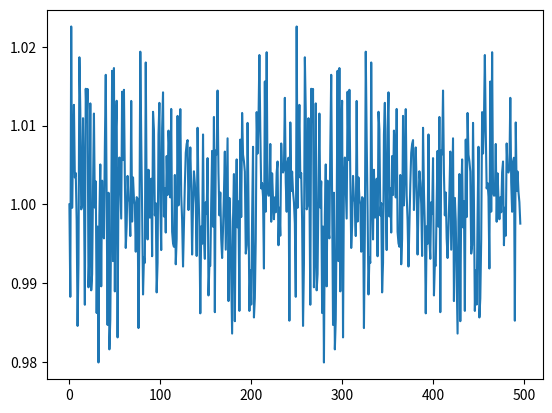
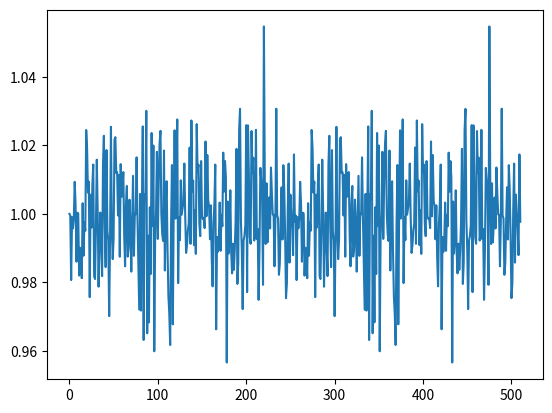
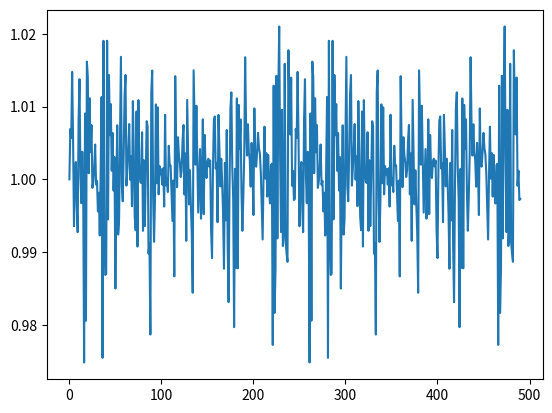
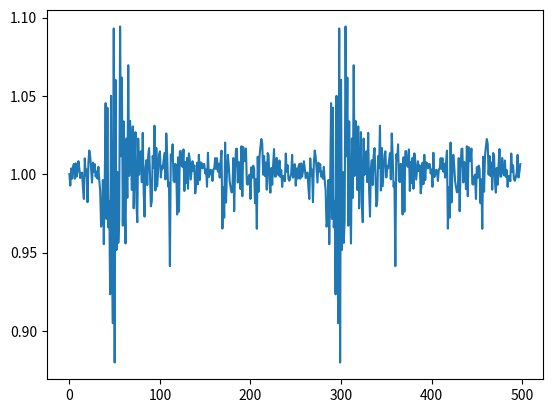
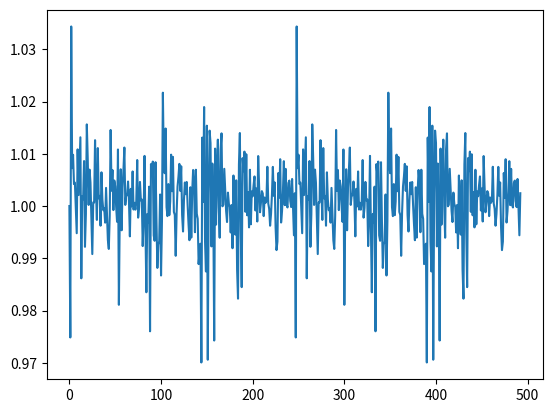

Recreate these plots in Python, in order.
import matplotlib.pyplot as plt
import numpy as np

# 2023 data
annual_rate_2023 = 1252805.0548861362
daily_growth_2023 = [1, 0.9882700686927615, 1.0225855327596574, 0.9995685891839146, 1.007003175320872, 1.0126359132400287, 1.0034162108779612, 1.0039770316379897, 0.9979218297901074, 0.9845754811547714, 0.9924430813087799, 1.018675817355533, 1.0119285595597158, 0.9993730345129573, 0.9998456498142818, 1.0109456155290297, 1.002423537872705, 0.9872629618527673, 1.0146782871847453, 1.010477881662726, 1.0146557666728158, 0.9894767311124189, 0.9938954662050592, 1.012824067992858, 0.9890939395831633, 0.9911517532592095, 1.0021191163897116, 1.0115314848406323, 0.9995915615159111, 1.0029230999850096, 0.9862129982088229, 0.9971888963851652, 0.9799358732368817, 0.9985766353059483, 1.0050753028648156, 0.9896015592676228, 1.0030122757793887, 0.9966703328160547, 0.9956892207844561, 1.0072671880890989, 1.0164492442340978, 1.0005560759327865, 0.98469788512175, 1.0014799912705599, 0.981597581410727, 0.9853889061838149, 0.998539495763502, 1.0169604049750522, 0.9928011138765351, 1.0173096236781474, 0.9889587436247034, 1.0089101757270473, 1.0131561300379324, 0.9831183687333905, 1.0029698920524266, 1.0059500590193167, 1.0018331297921361, 0.9982028989878425, 1.0143019730679748, 1.0056277120756252, 1.0145472049766104, 1.0034234576192005, 0.9944713199723566, 0.9973056337856455, 1.0036160485073715, 1.000745452375094, 1.0003359339816698, 0.9959847469052132, 1.0131327223461517, 0.997819890126321, 1.0034271571996887, 1.0007346352836897, 0.99998074502319, 0.9939971453947227, 1.0009225740056906, 1.0007306050958495, 0.9843058758684711, 0.9962791588688644, 1.0193861225536236, 1.008442257233716, 0.9993453331606739, 0.9885682199393856, 0.9932616289089714, 0.9925878497432752, 1.0180175300374237, 1.0007182969831527, 0.9955531387831552, 1.0043987522303275, 0.9983371480639134, 0.9983513251133614, 1.0032639956544724, 0.993420734596011, 1.0117590668658547, 1.0094965551240276, 0.9986016618070246, 1.000162214901347, 0.9888304532932632, 0.992597363127198, 1.0088429770140919, 1.012891663776159, 1.00010225824249, 0.994205166128875, 1.0096194781277652, 1.0142254081661661, 0.9984654444722134, 1.0020281650603537, 0.9964281295304974, 1.0061408050757117, 1.001189927300332, 1.0093685530144274, 1.0068045080730084, 1.0008880140983683, 1.0121170406889266, 0.9965274718323065, 0.9950689217375532, 0.9946229821943244, 1.0037361554937063, 0.9923980318410865, 0.9956260276650302, 1.011234735288479, 0.9998720897564453, 1.004461440407903, 1.0120967741935483, 1.0012044321304743, 0.9979935317208269, 0.9921131638424433, 0.9971869488935937, 1.0025118374602482, 1.0065325539315497, 1.0076751001908075, 1.0081643602870491, 0.9992859708800298, 1.003603763536304, 1.0072325013708807, 1.0021732687938358, 0.993636712118723, 0.9999316608615142, 1.0042042465756444, 1.002709134657604, 1.0000919580496135, 0.9934540646099147, 1.0097271377004817, 1.0017263354546961, 0.9971829267495593, 0.9861719839019083, 0.9972106831500007, 0.9949989558015223, 1.0088778734188522, 0.9957439839231924, 0.9930874756616908, 1.0002797684859825, 0.9987760755208394, 1.005876211982723, 0.9884454085643843, 0.9923300684300299, 0.9922049377053498, 1.0001601925972712, 1.0067933663429771, 0.9971728108033171, 1.0110992344491065, 0.9863199583445097, 1.0068446191466507, 1.0063486659176286, 1.0144532007704765, 1.0039531316005958, 0.9986092286977243, 1.0015124634081436, 0.9956510378607711, 0.993194525373745, 0.9968740063326004, 1.001350009658971, 1.0067072992913593, 0.9942532193336052, 1.0013066065433422, 1.008391210827773, 0.9877321175692412, 1.0008247209544292, 0.9978646775910149, 0.9904998706164285, 0.9836049187515477, 0.9980530098665976, 1.003852980448149, 0.9851751275939493, 1.0002456904721235, 1.0057126548639443, 0.9970831375577441, 1.0003825875985628, 0.9864862974087272, 1.008228750274804, 0.9983939415254037, 1.0116080549521518, 1.0063166251903577, 1.0054764942132326, 1.004164152497459, 0.9937556834019531, 0.9948430261297407, 1.0103489237396637, 1.0003270963905027, 0.9864768146198578, 0.9916112088528518, 0.9872881554033524, 0.9984207485699133, 1.0073158874515336, 0.9856487040045201, 0.9880718649832567, 0.9955303616321796, 1.0117159708715469, 1.0064585653392726, 1.01052350440089, 1.0189635642816688, 1.0093192155554938, 1.00203065485751, 1.0027089224991699, 1.0009614330605086, 0.9918641871373849, 1.0156023213714769, 0.99908272672504, 1.0193189623708687, 1.001579030475288, 1.0011080197089839, 1.0011489357926768, 1.0076721979750538, 0.9978013908401545, 1.0039441821110409, 1.0006825818714158, 0.9981159553795067, 1.0008965555128275, 0.9990010604127926, 1.0040678815369604, 1.0054478319204867, 0.9948167917660785, 0.9995798567574132, 0.9960266640396678, 1.0077366038067608, 1.0041504907306433, 1.0040507989739424, 1.004523350091289, 1.0135283261442116, 1.0027728140982193, 0.9990676899475788, 1.0053869940149223, 1.0059234757808313, 0.9852386684393964, 1.0104040952289732, 1.0017021169025686, 1.004170250530482, 1.00158326596774, 1.0002780972294825, 0.9975626224176026, 0.9882700686927615, 1.0225855327596574, 0.9995685891839146, 1.007003175320872, 1.0126359132400287, 1.0034162108779612, 1.0039770316379897, 0.9979218297901074, 0.9845754811547714, 0.9924430813087799, 1.018675817355533, 1.0119285595597158, 0.9993730345129573, 0.9998456498142818, 1.0109456155290297, 1.002423537872705, 0.9872629618527673, 1.0146782871847453, 1.010477881662726, 1.0146557666728158, 0.9894767311124189, 0.9938954662050592, 1.012824067992858, 0.9890939395831633, 0.9911517532592095, 1.0021191163897116, 1.0115314848406323, 0.9995915615159111, 1.0029230999850096, 0.9862129982088229, 0.9971888963851652, 0.9799358732368817, 0.9985766353059483, 1.0050753028648156, 0.9896015592676228, 1.0030122757793887, 0.9966703328160547, 0.9956892207844561, 1.0072671880890989, 1.0164492442340978, 1.0005560759327865, 0.98469788512175, 1.0014799912705599, 0.981597581410727, 0.9853889061838149, 0.998539495763502, 1.0169604049750522, 0.9928011138765351, 1.0173096236781474, 0.9889587436247034, 1.0089101757270473, 1.0131561300379324, 0.9831183687333905, 1.0029698920524266, 1.0059500590193167, 1.0018331297921361, 0.9982028989878425, 1.0143019730679748, 1.0056277120756252, 1.0145472049766104, 1.0034234576192005, 0.9944713199723566, 0.9973056337856455, 1.0036160485073715, 1.000745452375094, 1.0003359339816698, 0.9959847469052132, 1.0131327223461517, 0.997819890126321, 1.0034271571996887, 1.0007346352836897, 0.99998074502319, 0.9939971453947227, 1.0009225740056906, 1.0007306050958495, 0.9843058758684711, 0.9962791588688644, 1.0193861225536236, 1.008442257233716, 0.9993453331606739, 0.9885682199393856, 0.9932616289089714, 0.9925878497432752, 1.0180175300374237, 1.0007182969831527, 0.9955531387831552, 1.0043987522303275, 0.9983371480639134, 0.9983513251133614, 1.0032639956544724, 0.993420734596011, 1.0117590668658547, 1.0094965551240276, 0.9986016618070246, 1.000162214901347, 0.9888304532932632, 0.992597363127198, 1.0088429770140919, 1.012891663776159, 1.00010225824249, 0.994205166128875, 1.0096194781277652, 1.0142254081661661, 0.9984654444722134, 1.0020281650603537, 0.9964281295304974, 1.0061408050757117, 1.001189927300332, 1.0093685530144274, 1.0068045080730084, 1.0008880140983683, 1.0121170406889266, 0.9965274718323065, 0.9950689217375532, 0.9946229821943244, 1.0037361554937063, 0.9923980318410865, 0.9956260276650302, 1.011234735288479, 0.9998720897564453, 1.004461440407903, 1.0120967741935483, 1.0012044321304743, 0.9979935317208269, 0.9921131638424433, 0.9971869488935937, 1.0025118374602482, 1.0065325539315497, 1.0076751001908075, 1.0081643602870491, 0.9992859708800298, 1.003603763536304, 1.0072325013708807, 1.0021732687938358, 0.993636712118723, 0.9999316608615142, 1.0042042465756444, 1.002709134657604, 1.0000919580496135, 0.9934540646099147, 1.0097271377004817, 1.0017263354546961, 0.9971829267495593, 0.9861719839019083, 0.9972106831500007, 0.9949989558015223, 1.0088778734188522, 0.9957439839231924, 0.9930874756616908, 1.0002797684859825, 0.9987760755208394, 1.005876211982723, 0.9884454085643843, 0.9923300684300299, 0.9922049377053498, 1.0001601925972712, 1.0067933663429771, 0.9971728108033171, 1.0110992344491065, 0.9863199583445097, 1.0068446191466507, 1.0063486659176286, 1.0144532007704765, 1.0039531316005958, 0.9986092286977243, 1.0015124634081436, 0.9956510378607711, 0.993194525373745, 0.9968740063326004, 1.001350009658971, 1.0067072992913593, 0.9942532193336052, 1.0013066065433422, 1.008391210827773, 0.9877321175692412, 1.0008247209544292, 0.9978646775910149, 0.9904998706164285, 0.9836049187515477, 0.9980530098665976, 1.003852980448149, 0.9851751275939493, 1.0002456904721235, 1.0057126548639443, 0.9970831375577441, 1.0003825875985628, 0.9864862974087272, 1.008228750274804, 0.9983939415254037, 1.0116080549521518, 1.0063166251903577, 1.0054764942132326, 1.004164152497459, 0.9937556834019531, 0.9948430261297407, 1.0103489237396637, 1.0003270963905027, 0.9864768146198578, 0.9916112088528518, 0.9872881554033524, 0.9984207485699133, 1.0073158874515336, 0.9856487040045201, 0.9880718649832567, 0.9955303616321796, 1.0117159708715469, 1.0064585653392726, 1.01052350440089, 1.0189635642816688, 1.0093192155554938, 1.00203065485751, 1.0027089224991699, 1.0009614330605086, 0.9918641871373849, 1.0156023213714769, 0.99908272672504, 1.0193189623708687, 1.001579030475288, 1.0011080197089839, 1.0011489357926768, 1.0076721979750538, 0.9978013908401545, 1.0039441821110409, 1.0006825818714158, 0.9981159553795067, 1.0008965555128275, 0.9990010604127926, 1.0040678815369604, 1.0054478319204867, 0.9948167917660785, 0.9995798567574132, 0.9960266640396678, 1.0077366038067608, 1.0041504907306433, 1.0040507989739424, 1.004523350091289, 1.0135283261442116, 1.0027728140982193, 0.9990676899475788, 1.0053869940149223, 1.0059234757808313, 0.9852386684393964, 1.0104040952289732, 1.0017021169025686, 1.004170250530482, 1.00158326596774, 1.0002780972294825, 0.9975626224176026]

# 2022 data
annual_rate_2022 = 1187350.177405389
daily_growth_2022 = [1, 0.9995037086310907, 0.9806913558611281, 0.9990660846182646, 0.9957753526750066, 0.9985972145299493, 1.0093536194952728, 1.002762260980624, 0.9860553680803124, 1.000336863606715, 1.0001372739537688, 0.9819917003549331, 0.9901045670556992, 0.9886844142695493, 0.9812349546100524, 1.0031172126525638, 0.9877965579221509, 0.9975286998942183, 0.9950842599706482, 1.0244828231878296, 1.0191998736405072, 1.0062122389520223, 1.0094126448035732, 0.97571565894244, 1.00560505057726, 0.9960234682021856, 1.0085245711507278, 1.014401567541627, 0.9817848850518329, 0.9810005995603224, 0.9962333681927865, 1.0158142282611164, 1.000988659494039, 0.9787558769373783, 0.9925023686944212, 1.0003818541087273, 0.9898962259161577, 0.9818487176330393, 1.0143986334783606, 1.022784042540786, 0.9972750117436733, 0.984467426870231, 1.0186182196559717, 0.9949471226417246, 0.9921851008144912, 0.9701711107415416, 0.993178928722781, 1.0254053030393833, 0.9957078234035837, 0.9868096985577072, 0.9926861939419607, 1.0216668624034397, 1.0223944147682087, 1.0118973045778807, 1.0121497149646939, 0.9995384849761176, 1.0113638910680265, 0.9875094189087363, 1.014522514273403, 1.0049772704648772, 1.0071317727077622, 1.012195521751959, 0.9938267206477732, 0.9847131875915233, 1.0029808265119255, 1.0081459629856944, 0.9875273847657785, 0.9900390659525199, 1.004142302370218, 0.9977484686030281, 0.9831500346400003, 0.9965174163171621, 1.011100449747841, 0.9877665938059385, 1.000034149584286, 0.999874789133518, 1.016498028251109, 0.9988912532198455, 0.9855882319965018, 0.9720541125935094, 1.0058210160446581, 0.9717847402567181, 1.0017097414554834, 1.0255258521565973, 0.9632120354592901, 1.0056701442583438, 1.0045336413514292, 1.030068703826142, 0.9651717690397119, 0.9936436798226591, 0.9683400342400978, 1.0019357617585631, 0.9824518431688158, 1.0236034578378845, 0.9964434480907455, 1.0199463740101016, 0.9599165611045628, 0.9935877675903304, 1.0005230581466307, 1.0181027015668165, 0.9926953650052104, 1.0087707287387797, 1.0204982417510602, 1.024236811381449, 0.9999759519423616, 0.9941032744622726, 0.9920846114395749, 1.018488173616191, 0.9834850436456444, 1.003184155176443, 1.0095197188977219, 0.9893825943776066, 0.976015432533686, 0.9708507788890934, 0.9617425951755826, 0.9962729441874725, 1.0142602161644327, 0.9677752977368307, 1.001832001134096, 1.0243874563246291, 0.9986319418987052, 1.0097491294945082, 1.027552977375947, 0.9798105395392958, 0.9991077502747395, 0.9923292277635338, 1.0097886041540207, 0.9997752333261024, 1.0016652158114463, 1.0034423362998146, 1.014689627011436, 0.9994386587275752, 0.9886155550654241, 0.9908140261856029, 0.9951955552995513, 0.9971586648882013, 1.0193629410352405, 0.9912698453781686, 1.0272540464608644, 1.006590803376484, 1.009719206100702, 0.9908870154975754, 1.0010928134267145, 0.9883299971259877, 1.0261944907136973, 1.012184997191137, 1.0143614931237719, 0.9971068737773818, 0.9935073922006153, 1.015416235926086, 0.9992948034475205, 0.9985115391840924, 0.9986106286905175, 0.9958550724637681, 1.021123788456501, 0.9993159031147786, 1.0171759308779311, 1.003921192902594, 1.002155448326269, 0.992604550152717, 1.002506136641777, 0.9870174734257344, 0.9788606158066498, 0.9972361875816884, 1.0030040433454384, 1.0143858827052994, 0.9663216444866695, 0.9932631724199108, 0.9889232066882497, 0.9921430900835361, 1.0033046943347375, 0.989223926109802, 0.9997375990054239, 0.9964069658993032, 1.0178662765718027, 1.006492429686283, 1.0154174134892382, 1.0106450455057256, 0.9566447413231102, 1.0036056744874373, 0.9884465411832668, 0.9928254132628606, 1.0068933823529411, 0.9889178918866252, 0.9826460552380754, 0.9913004013372632, 0.9836645496505059, 0.9893491796757671, 0.9979103587673304, 1.0189667506283422, 0.9795625778373129, 0.985718247746251, 1.0245480123687216, 1.0306377147331842, 0.9981242580134546, 0.9896970706165634, 0.9722172518500912, 0.992217845389767, 0.9935466009606732, 0.9967007919213987, 1.0258827476306298, 0.9771766026793988, 1.0258441098465305, 1.0117986080904742, 0.9932666989091299, 0.9912760973181777, 1.0241725315118886, 1.0119448877851998, 1.016403802101161, 0.9922335630278224, 0.9942039882826574, 1.0245166779586241, 0.9926359390779673, 0.9956076588382632, 0.9749302320756088, 0.9897631804372463, 1.013417551404381, 1.0097999692341966, 1.0055077389379021, 0.9792991218125872, 1.0546826029783227, 1.009638097164968, 0.9912128870976227, 1.008918079517226, 0.9916742226519253, 0.9972191211311434, 1.0047996920092093, 0.9957551069793705, 1.013530686432354, 1.0060418659599923, 0.9998361437168564, 0.9997169291279926, 0.9847098447140175, 0.998181387089614, 1.0306922561815357, 0.9995464363380496, 0.9986730308857581, 0.9822180741977871, 0.9855844366927972, 0.9979576303437777, 1.0077514649989197, 0.9925377276144443, 1.0142157809656462, 1.0073227760388344, 0.993934584066217, 0.9754175708925616, 0.9797429765045215, 1.0010476744246959, 1.0146730228834269, 0.9857918650046673, 1.0056212986795572, 1.0000962426354876, 0.9959191847732793, 0.9879659348207034, 1.0173431490464042, 0.9977004983552717, 0.9995037086310907, 0.9806913558611281, 0.9990660846182646, 0.9957753526750066, 0.9985972145299493, 1.0093536194952728, 1.002762260980624, 0.9860553680803124, 1.000336863606715, 1.0001372739537688, 0.9819917003549331, 0.9901045670556992, 0.9886844142695493, 0.9812349546100524, 1.0031172126525638, 0.9877965579221509, 0.9975286998942183, 0.9950842599706482, 1.0244828231878296, 1.0191998736405072, 1.0062122389520223, 1.0094126448035732, 0.97571565894244, 1.00560505057726, 0.9960234682021856, 1.0085245711507278, 1.014401567541627, 0.9817848850518329, 0.9810005995603224, 0.9962333681927865, 1.0158142282611164, 1.000988659494039, 0.9787558769373783, 0.9925023686944212, 1.0003818541087273, 0.9898962259161577, 0.9818487176330393, 1.0143986334783606, 1.022784042540786, 0.9972750117436733, 0.984467426870231, 1.0186182196559717, 0.9949471226417246, 0.9921851008144912, 0.9701711107415416, 0.993178928722781, 1.0254053030393833, 0.9957078234035837, 0.9868096985577072, 0.9926861939419607, 1.0216668624034397, 1.0223944147682087, 1.0118973045778807, 1.0121497149646939, 0.9995384849761176, 1.0113638910680265, 0.9875094189087363, 1.014522514273403, 1.0049772704648772, 1.0071317727077622, 1.012195521751959, 0.9938267206477732, 0.9847131875915233, 1.0029808265119255, 1.0081459629856944, 0.9875273847657785, 0.9900390659525199, 1.004142302370218, 0.9977484686030281, 0.9831500346400003, 0.9965174163171621, 1.011100449747841, 0.9877665938059385, 1.000034149584286, 0.999874789133518, 1.016498028251109, 0.9988912532198455, 0.9855882319965018, 0.9720541125935094, 1.0058210160446581, 0.9717847402567181, 1.0017097414554834, 1.0255258521565973, 0.9632120354592901, 1.0056701442583438, 1.0045336413514292, 1.030068703826142, 0.9651717690397119, 0.9936436798226591, 0.9683400342400978, 1.0019357617585631, 0.9824518431688158, 1.0236034578378845, 0.9964434480907455, 1.0199463740101016, 0.9599165611045628, 0.9935877675903304, 1.0005230581466307, 1.0181027015668165, 0.9926953650052104, 1.0087707287387797, 1.0204982417510602, 1.024236811381449, 0.9999759519423616, 0.9941032744622726, 0.9920846114395749, 1.018488173616191, 0.9834850436456444, 1.003184155176443, 1.0095197188977219, 0.9893825943776066, 0.976015432533686, 0.9708507788890934, 0.9617425951755826, 0.9962729441874725, 1.0142602161644327, 0.9677752977368307, 1.001832001134096, 1.0243874563246291, 0.9986319418987052, 1.0097491294945082, 1.027552977375947, 0.9798105395392958, 0.9991077502747395, 0.9923292277635338, 1.0097886041540207, 0.9997752333261024, 1.0016652158114463, 1.0034423362998146, 1.014689627011436, 0.9994386587275752, 0.9886155550654241, 0.9908140261856029, 0.9951955552995513, 0.9971586648882013, 1.0193629410352405, 0.9912698453781686, 1.0272540464608644, 1.006590803376484, 1.009719206100702, 0.9908870154975754, 1.0010928134267145, 0.9883299971259877, 1.0261944907136973, 1.012184997191137, 1.0143614931237719, 0.9971068737773818, 0.9935073922006153, 1.015416235926086, 0.9992948034475205, 0.9985115391840924, 0.9986106286905175, 0.9958550724637681, 1.021123788456501, 0.9993159031147786, 1.0171759308779311, 1.003921192902594, 1.002155448326269, 0.992604550152717, 1.002506136641777, 0.9870174734257344, 0.9788606158066498, 0.9972361875816884, 1.0030040433454384, 1.0143858827052994, 0.9663216444866695, 0.9932631724199108, 0.9889232066882497, 0.9921430900835361, 1.0033046943347375, 0.989223926109802, 0.9997375990054239, 0.9964069658993032, 1.0178662765718027, 1.006492429686283, 1.0154174134892382, 1.0106450455057256, 0.9566447413231102, 1.0036056744874373, 0.9884465411832668, 0.9928254132628606, 1.0068933823529411, 0.9889178918866252, 0.9826460552380754, 0.9913004013372632, 0.9836645496505059, 0.9893491796757671, 0.9979103587673304, 1.0189667506283422, 0.9795625778373129, 0.985718247746251, 1.0245480123687216, 1.0306377147331842, 0.9981242580134546, 0.9896970706165634, 0.9722172518500912, 0.992217845389767, 0.9935466009606732, 0.9967007919213987, 1.0258827476306298, 0.9771766026793988, 1.0258441098465305, 1.0117986080904742, 0.9932666989091299, 0.9912760973181777, 1.0241725315118886, 1.0119448877851998, 1.016403802101161, 0.9922335630278224, 0.9942039882826574, 1.0245166779586241, 0.9926359390779673, 0.9956076588382632, 0.9749302320756088, 0.9897631804372463, 1.013417551404381, 1.0097999692341966, 1.0055077389379021, 0.9792991218125872, 1.0546826029783227, 1.009638097164968, 0.9912128870976227, 1.008918079517226, 0.9916742226519253, 0.9972191211311434, 1.0047996920092093, 0.9957551069793705, 1.013530686432354, 1.0060418659599923, 0.9998361437168564, 0.9997169291279926, 0.9847098447140175, 0.998181387089614, 1.0306922561815357, 0.9995464363380496, 0.9986730308857581, 0.9822180741977871, 0.9855844366927972, 0.9979576303437777, 1.0077514649989197, 0.9925377276144443, 1.0142157809656462, 1.0073227760388344, 0.993934584066217, 0.9754175708925616, 0.9797429765045215, 1.0010476744246959, 1.0146730228834269, 0.9857918650046673, 1.0056212986795572, 1.0000962426354876, 0.9959191847732793, 0.9879659348207034, 1.0173431490464042, 0.9977004983552717]

# 2021 data
annual_rate_2021 = 1295231.4507809218
daily_growth_2021 = [1, 1.006935251176588, 1.0056774124307428, 1.0147697167447929, 1.0054895795266026, 0.9935598582802757, 1.0003000142111995, 1.0023757156086883, 0.9962677067393878, 0.9927419206116281, 1.0081258525245342, 1.0137647281801814, 1.0005972273073098, 0.9967198054720081, 1.0037882831396667, 0.9985552506393729, 0.974827067591051, 1.0090544278230469, 0.9805616292211976, 1.016185369610824, 1.014083051310116, 1.0008362799133406, 1.0111419521786473, 1.0037212641451938, 1.0074663922300122, 0.9988303705273803, 0.9996880744734977, 1.001634283639005, 1.0047901622935582, 0.9992706702718087, 0.9997863818424566, 0.9955969995497799, 0.9981579418001584, 0.9922854239561391, 1.0011736635068034, 1.0113209491665163, 0.9754639206774618, 1.0190418733170887, 0.991875627908884, 0.9868557726593871, 0.9870106067389841, 1.0190468105876922, 0.9944942808203131, 1.0143470032536626, 1.0060746505914655, 1.010342014948726, 1.0011830473879024, 1.006374821231147, 0.9984554447462444, 1.0030661299887702, 0.9849904397705544, 0.9991136970836293, 1.007429052041711, 0.9924100357040447, 0.9944436205194819, 1.0052300152477829, 1.0168387718925778, 0.9990969144156608, 0.9969861544388128, 1.0035128923908379, 1.0116619396468198, 1.0143484371696165, 0.9991416582671797, 1.0014064352389345, 1.0043065203217758, 1.0076072074446665, 0.9999612459429345, 1.0031464669463528, 0.996312867777555, 1.0107557632277953, 1.0036278275714896, 0.994846703156245, 0.9930068922456231, 1.009334990737561, 0.9907609294658304, 1.0108899110524254, 1.0019018911257043, 0.9996704871060171, 0.9994960134905964, 1.0064738762722518, 0.9929266786969323, 1.0026280486200951, 0.9935794695668765, 1.0005425024244579, 1.0079939733310301, 1.0072808023877415, 0.9897874552521827, 0.9911741464800433, 0.9786673924457955, 1.0119804394960734, 1.0149587667225197, 0.9976326710562889, 0.991404073398021, 0.9971704123978574, 1.0103033674835342, 0.9994613494159008, 1.0098958208021558, 0.9979439800068136, 1.0018239113827347, 1.0006910619477463, 1.0013835507484508, 0.9992675647717679, 1.001534957770813, 0.9962623440069192, 1.0088819139522847, 0.9991702186509317, 1.0001561568382498, 0.9982588865390164, 1.004613940878995, 1.0019201328524352, 1.0019211617378037, 0.9979603298250066, 0.9942734835445065, 0.999831856751425, 0.9866599713871546, 1.0141877682712528, 1.0051412421354617, 0.9989284990980553, 1.005789953864252, 1.0033494359399868, 1.0022987002065094, 1.0003239700549116, 1.0012605110545187, 1.005324248601454, 1.007471876302023, 0.997923023195971, 1.0035593907133515, 0.9915437380990617, 1.010925396340617, 1.003581842234154, 0.9965563717385306, 1.001242616955886, 0.9964550516085974, 0.9924857732015516, 0.9844094135156934, 1.014987639423314, 1.0081927209224328, 1.0020189181810464, 1.010115464663417, 1.0024321414404713, 0.9954324270545034, 0.9996229226673451, 1.0041653221591502, 0.9945982642935539, 0.9982298388197712, 1.008244250450163, 0.9952186857828808, 1.0061081429791565, 1.0015781595363507, 1.0001825887020424, 1.0024453404432263, 1.0028283264311377, 1.0017756095811177, 1.0025803650556357, 0.9929975959231142, 0.9891761754471149, 1.001249894895202, 1.0080438142750467, 1.00864159448451, 1.001491174612529, 1.002199996879437, 0.9941106346636301, 1.0088595360824741, 1.0042999450032821, 0.9990328457079768, 1.0028357539281711, 0.9996716036321961, 0.9953127514766155, 0.9877105738240539, 1.0022650970964144, 0.9943701933511895, 1.0067823155734479, 0.9908852158558801, 0.9831230671716361, 0.9988436256008444, 1.0097027387725943, 1.0119595509196593, 1.0016545944220383, 0.9973089923197429, 0.9796830940748359, 1.001442580473249, 0.9878291307210081, 1.011124966039944, 0.9877711025987268, 1.0102320520600114, 1.0042345576728344, 1.0082340269502243, 0.9982429941380103, 0.9929300059201238, 0.997626555065069, 1.0033215336520782, 1.016786372956688, 1.0075459879408397, 1.0032762248943894, 1.0075697797274343, 1.003760878895275, 1.002708707093771, 0.9989976942571837, 1.0050121563493548, 1.001401133604657, 0.9950919628432073, 1.0097502460629921, 1.0020430542682208, 1.0017349010411578, 1.0038171082749534, 1.0063894797076258, 1.004306275532974, 1.0035144240937806, 1.0009558967546346, 0.996520370508226, 0.9917337027163741, 1.0005681622533658, 1.0072421061688033, 1.000098230358733, 1.0036128139592981, 0.997632040848891, 1.0033567065888696, 0.9985653133143175, 0.9966859013518202, 1.0019369829195266, 1.0021399903231514, 0.9772356513139004, 1.012873752345134, 0.9816342449240077, 0.9875883807981087, 1.0142255519106302, 0.9918789801957262, 1.011404347577017, 1.0210135108640244, 1.0030404280922753, 0.9927548717425106, 1.0095606842038727, 0.9908333598633176, 0.9927813454543897, 1.015882160025546, 0.9913367046345126, 0.9898619841545299, 0.9886629756766935, 1.0177544068583237, 1.0102000869007826, 1.0061706839281153, 1.013990409236929, 0.9991171848422934, 1.0011864824555172, 0.9971499747545348, 0.9973029410287744, 1.006935251176588, 1.0056774124307428, 1.0147697167447929, 1.0054895795266026, 0.9935598582802757, 1.0003000142111995, 1.0023757156086883, 0.9962677067393878, 0.9927419206116281, 1.0081258525245342, 1.0137647281801814, 1.0005972273073098, 0.9967198054720081, 1.0037882831396667, 0.9985552506393729, 0.974827067591051, 1.0090544278230469, 0.9805616292211976, 1.016185369610824, 1.014083051310116, 1.0008362799133406, 1.0111419521786473, 1.0037212641451938, 1.0074663922300122, 0.9988303705273803, 0.9996880744734977, 1.001634283639005, 1.0047901622935582, 0.9992706702718087, 0.9997863818424566, 0.9955969995497799, 0.9981579418001584, 0.9922854239561391, 1.0011736635068034, 1.0113209491665163, 0.9754639206774618, 1.0190418733170887, 0.991875627908884, 0.9868557726593871, 0.9870106067389841, 1.0190468105876922, 0.9944942808203131, 1.0143470032536626, 1.0060746505914655, 1.010342014948726, 1.0011830473879024, 1.006374821231147, 0.9984554447462444, 1.0030661299887702, 0.9849904397705544, 0.9991136970836293, 1.007429052041711, 0.9924100357040447, 0.9944436205194819, 1.0052300152477829, 1.0168387718925778, 0.9990969144156608, 0.9969861544388128, 1.0035128923908379, 1.0116619396468198, 1.0143484371696165, 0.9991416582671797, 1.0014064352389345, 1.0043065203217758, 1.0076072074446665, 0.9999612459429345, 1.0031464669463528, 0.996312867777555, 1.0107557632277953, 1.0036278275714896, 0.994846703156245, 0.9930068922456231, 1.009334990737561, 0.9907609294658304, 1.0108899110524254, 1.0019018911257043, 0.9996704871060171, 0.9994960134905964, 1.0064738762722518, 0.9929266786969323, 1.0026280486200951, 0.9935794695668765, 1.0005425024244579, 1.0079939733310301, 1.0072808023877415, 0.9897874552521827, 0.9911741464800433, 0.9786673924457955, 1.0119804394960734, 1.0149587667225197, 0.9976326710562889, 0.991404073398021, 0.9971704123978574, 1.0103033674835342, 0.9994613494159008, 1.0098958208021558, 0.9979439800068136, 1.0018239113827347, 1.0006910619477463, 1.0013835507484508, 0.9992675647717679, 1.001534957770813, 0.9962623440069192, 1.0088819139522847, 0.9991702186509317, 1.0001561568382498, 0.9982588865390164, 1.004613940878995, 1.0019201328524352, 1.0019211617378037, 0.9979603298250066, 0.9942734835445065, 0.999831856751425, 0.9866599713871546, 1.0141877682712528, 1.0051412421354617, 0.9989284990980553, 1.005789953864252, 1.0033494359399868, 1.0022987002065094, 1.0003239700549116, 1.0012605110545187, 1.005324248601454, 1.007471876302023, 0.997923023195971, 1.0035593907133515, 0.9915437380990617, 1.010925396340617, 1.003581842234154, 0.9965563717385306, 1.001242616955886, 0.9964550516085974, 0.9924857732015516, 0.9844094135156934, 1.014987639423314, 1.0081927209224328, 1.0020189181810464, 1.010115464663417, 1.0024321414404713, 0.9954324270545034, 0.9996229226673451, 1.0041653221591502, 0.9945982642935539, 0.9982298388197712, 1.008244250450163, 0.9952186857828808, 1.0061081429791565, 1.0015781595363507, 1.0001825887020424, 1.0024453404432263, 1.0028283264311377, 1.0017756095811177, 1.0025803650556357, 0.9929975959231142, 0.9891761754471149, 1.001249894895202, 1.0080438142750467, 1.00864159448451, 1.001491174612529, 1.002199996879437, 0.9941106346636301, 1.0088595360824741, 1.0042999450032821, 0.9990328457079768, 1.0028357539281711, 0.9996716036321961, 0.9953127514766155, 0.9877105738240539, 1.0022650970964144, 0.9943701933511895, 1.0067823155734479, 0.9908852158558801, 0.9831230671716361, 0.9988436256008444, 1.0097027387725943, 1.0119595509196593, 1.0016545944220383, 0.9973089923197429, 0.9796830940748359, 1.001442580473249, 0.9878291307210081, 1.011124966039944, 0.9877711025987268, 1.0102320520600114, 1.0042345576728344, 1.0082340269502243, 0.9982429941380103, 0.9929300059201238, 0.997626555065069, 1.0033215336520782, 1.016786372956688, 1.0075459879408397, 1.0032762248943894, 1.0075697797274343, 1.003760878895275, 1.002708707093771, 0.9989976942571837, 1.0050121563493548, 1.001401133604657, 0.9950919628432073, 1.0097502460629921, 1.0020430542682208, 1.0017349010411578, 1.0038171082749534, 1.0063894797076258, 1.004306275532974, 1.0035144240937806, 1.0009558967546346, 0.996520370508226, 0.9917337027163741, 1.0005681622533658, 1.0072421061688033, 1.000098230358733, 1.0036128139592981, 0.997632040848891, 1.0033567065888696, 0.9985653133143175, 0.9966859013518202, 1.0019369829195266, 1.0021399903231514, 0.9772356513139004, 1.012873752345134, 0.9816342449240077, 0.9875883807981087, 1.0142255519106302, 0.9918789801957262, 1.011404347577017, 1.0210135108640244, 1.0030404280922753, 0.9927548717425106, 1.0095606842038727, 0.9908333598633176, 0.9927813454543897, 1.015882160025546, 0.9913367046345126, 0.9898619841545299, 0.9886629756766935, 1.0177544068583237, 1.0102000869007826, 1.0061706839281153, 1.013990409236929, 0.9991171848422934, 1.0011864824555172, 0.9971499747545348, 0.9973029410287744]
    
# 2020 data
annual_rate_2020 = 1212404.1749513783
daily_growth_2020 = [1, 0.9926982879802587, 1.0036730718691547, 0.9971967482279445, 1.0049673630654314, 1.0066180787591332, 0.9971448114964853, 1.0069180097936234, 0.9984641025796993, 1.0020804586147132, 1.0083136763776082, 1.0036206215651575, 0.9975789397798818, 1.000216798251161, 1.0010867667334982, 0.9909935376001011, 0.984153861092904, 1.0101380726561875, 0.9992491071701108, 1.0030394301144905, 0.982135406673793, 1.0073551984074074, 1.0151293614270542, 1.0112863120868456, 1.0032203704925309, 0.9946230452871694, 1.007359282642731, 1.0016884131899078, 1.0064414875875543, 0.9984790874524714, 1.0016654763351225, 0.9971331615399863, 1.0046938884504233, 0.9960633874359156, 0.9895784845367244, 0.9665156635746986, 0.9697388651919453, 0.9962983089857109, 0.9552959521548294, 0.9930476020944519, 1.0454122684488398, 0.9714587053860289, 1.0424478975868707, 0.9660500926458373, 0.9829857172619737, 0.9232963720529659, 1.0500349793039119, 0.9510618363522798, 0.9048187188271909, 1.0930602040404853, 0.8797718653621971, 1.060252937377871, 0.9516268731683587, 1.0014296638627522, 0.9561379482071712, 0.9704198514698926, 1.0943437578273159, 1.01148490409492, 1.0617062457824704, 0.9671246431969552, 1.033725286487848, 0.9839425617286299, 0.9557539928191161, 1.0228192755477112, 0.9849326182890388, 1.0696180150929446, 0.9988804694514676, 1.0340560768753408, 1.0146541063504764, 0.9899164423287174, 1.030547951158041, 0.9781933434530837, 1.0054815974941267, 1.0268870216353712, 0.9820552606127234, 0.9693602097208445, 1.022742306244541, 0.999667683863729, 1.013972640932796, 1.0145873726513202, 0.9949549699799867, 1.0264076883320064, 0.9901094863193136, 0.9729357309517509, 1.0039945608985112, 1.0089810248147861, 0.9930932051223943, 1.0115434036188993, 1.0166663195962877, 1.000143379943194, 0.9794825408744924, 0.982683937426601, 1.0116422568176175, 1.0040908182688162, 1.0309872922776149, 0.9896009698086118, 1.0168009717873703, 0.9922801231680436, 1.0023333028104766, 1.0124378698625272, 1.014591026819283, 0.9979380152903085, 1.0050104797583879, 1.0035732701004654, 1.008299216875947, 1.013479083565125, 0.996701466726446, 1.0260225556662275, 1.0122851353932778, 0.9921361662108819, 0.9946088366436968, 0.9412817691335849, 1.012649416654732, 1.0089426375353974, 1.0190828248057164, 0.9957904434108924, 0.9949310324889338, 1.0066316251678893, 1.004265801104618, 0.9742552185799331, 1.0107785255580213, 0.9760555751948343, 1.014606786374088, 1.0147829390342948, 1.0055249688575063, 1.0045927504509304, 1.0158398001335425, 0.9892724716715885, 1.0078491588143288, 0.9943411402886208, 1.0104241016905064, 0.9907069324400268, 1.0133161362289538, 1.0091068586028853, 0.9965878557416067, 1.0027956587990174, 1.0082736635149425, 1.0019684010124963, 1.0056204090528182, 0.9877536568093576, 0.9937576484258149, 1.007363733611961, 0.993625441434322, 1.012430136790533, 0.9962931140297041, 1.007579957618766, 1.007104144186004, 1.0037243100010016, 1.0063625697040075, 1.0064785989879443, 1.0005045619566255, 1.002948259243897, 0.9919875275586801, 1.0137159276322103, 0.9981478248777299, 0.9997658253175439, 1.0028285439817834, 1.0022115128758537, 0.9957017859566107, 1.0030398108562133, 1.0034766221529063, 1.0102583273480827, 1.0033565553350874, 1.010256678311423, 1.0016183136769063, 1.0066981197052138, 0.9978391630320135, 1.0076535859578553, 1.0150463127036013, 0.9652643163192913, 0.9915823162085988, 0.9722592675816303, 1.0202180888263244, 0.9818977767186521, 1.0011625468164795, 1.012366148118442, 1.0053950985898839, 0.9955071377115219, 0.9916589626277812, 0.9884226923569517, 0.9888445590858685, 1.010306136752866, 0.9763585251677043, 1.0029441022187349, 1.0161619708548564, 1.016320195939351, 0.9947238444056048, 1.0078677592777492, 1.0057982310783997, 0.9904846695811125, 1.0178726606523745, 0.9859441285711772, 1.0172675956591473, 1.0082751721434715, 1.0087816765546354, 1.016389529566723, 0.9937581524583995, 0.9933544979570917, 0.9984636595286072, 0.9997617304683576, 0.9842101636124527, 1.0044433033903892, 0.9977373462760611, 1.0054816932406034, 1.0034193230840498, 0.9814670009896962, 0.996754353987088, 0.9651490661978976, 1.0111695820651043, 0.9888298885104402, 1.0116447169355751, 1.0175620927077889, 1.0224696416377186, 1.019406001544814, 0.9996838156331805, 1.011636985325545, 0.9988423643932693, 1.0074388858026693, 0.9901248666940975, 1.0135667297085655, 1.011982194057992, 0.994928726559141, 0.9882129045840858, 1.0039721584490362, 0.9932681837219042, 1.0057542186827984, 1.0160459045351131, 0.9984457825691077, 0.9985149960601937, 1.0103884135388759, 1.001955279801632, 0.9993104463292851, 1.0087658290854244, 0.9982507130980222, 1.0026407163247728, 0.9919231319879092, 0.9989324705952838, 0.998688697994335, 0.99552316217618, 1.0132221887082178, 1.001634588321895, 1.0057360395119368, 0.996821934294902, 0.9958065628907766, 0.9979242219215155, 1.0007186772000336, 1.0123523704735526, 0.9978477122573323, 1.0013118641885221, 1.0064033694047545, 0.9926982879802587, 1.0036730718691547, 0.9971967482279445, 1.0049673630654314, 1.0066180787591332, 0.9971448114964853, 1.0069180097936234, 0.9984641025796993, 1.0020804586147132, 1.0083136763776082, 1.0036206215651575, 0.9975789397798818, 1.000216798251161, 1.0010867667334982, 0.9909935376001011, 0.984153861092904, 1.0101380726561875, 0.9992491071701108, 1.0030394301144905, 0.982135406673793, 1.0073551984074074, 1.0151293614270542, 1.0112863120868456, 1.0032203704925309, 0.9946230452871694, 1.007359282642731, 1.0016884131899078, 1.0064414875875543, 0.9984790874524714, 1.0016654763351225, 0.9971331615399863, 1.0046938884504233, 0.9960633874359156, 0.9895784845367244, 0.9665156635746986, 0.9697388651919453, 0.9962983089857109, 0.9552959521548294, 0.9930476020944519, 1.0454122684488398, 0.9714587053860289, 1.0424478975868707, 0.9660500926458373, 0.9829857172619737, 0.9232963720529659, 1.0500349793039119, 0.9510618363522798, 0.9048187188271909, 1.0930602040404853, 0.8797718653621971, 1.060252937377871, 0.9516268731683587, 1.0014296638627522, 0.9561379482071712, 0.9704198514698926, 1.0943437578273159, 1.01148490409492, 1.0617062457824704, 0.9671246431969552, 1.033725286487848, 0.9839425617286299, 0.9557539928191161, 1.0228192755477112, 0.9849326182890388, 1.0696180150929446, 0.9988804694514676, 1.0340560768753408, 1.0146541063504764, 0.9899164423287174, 1.030547951158041, 0.9781933434530837, 1.0054815974941267, 1.0268870216353712, 0.9820552606127234, 0.9693602097208445, 1.022742306244541, 0.999667683863729, 1.013972640932796, 1.0145873726513202, 0.9949549699799867, 1.0264076883320064, 0.9901094863193136, 0.9729357309517509, 1.0039945608985112, 1.0089810248147861, 0.9930932051223943, 1.0115434036188993, 1.0166663195962877, 1.000143379943194, 0.9794825408744924, 0.982683937426601, 1.0116422568176175, 1.0040908182688162, 1.0309872922776149, 0.9896009698086118, 1.0168009717873703, 0.9922801231680436, 1.0023333028104766, 1.0124378698625272, 1.014591026819283, 0.9979380152903085, 1.0050104797583879, 1.0035732701004654, 1.008299216875947, 1.013479083565125, 0.996701466726446, 1.0260225556662275, 1.0122851353932778, 0.9921361662108819, 0.9946088366436968, 0.9412817691335849, 1.012649416654732, 1.0089426375353974, 1.0190828248057164, 0.9957904434108924, 0.9949310324889338, 1.0066316251678893, 1.004265801104618, 0.9742552185799331, 1.0107785255580213, 0.9760555751948343, 1.014606786374088, 1.0147829390342948, 1.0055249688575063, 1.0045927504509304, 1.0158398001335425, 0.9892724716715885, 1.0078491588143288, 0.9943411402886208, 1.0104241016905064, 0.9907069324400268, 1.0133161362289538, 1.0091068586028853, 0.9965878557416067, 1.0027956587990174, 1.0082736635149425, 1.0019684010124963, 1.0056204090528182, 0.9877536568093576, 0.9937576484258149, 1.007363733611961, 0.993625441434322, 1.012430136790533, 0.9962931140297041, 1.007579957618766, 1.007104144186004, 1.0037243100010016, 1.0063625697040075, 1.0064785989879443, 1.0005045619566255, 1.002948259243897, 0.9919875275586801, 1.0137159276322103, 0.9981478248777299, 0.9997658253175439, 1.0028285439817834, 1.0022115128758537, 0.9957017859566107, 1.0030398108562133, 1.0034766221529063, 1.0102583273480827, 1.0033565553350874, 1.010256678311423, 1.0016183136769063, 1.0066981197052138, 0.9978391630320135, 1.0076535859578553, 1.0150463127036013, 0.9652643163192913, 0.9915823162085988, 0.9722592675816303, 1.0202180888263244, 0.9818977767186521, 1.0011625468164795, 1.012366148118442, 1.0053950985898839, 0.9955071377115219, 0.9916589626277812, 0.9884226923569517, 0.9888445590858685, 1.010306136752866, 0.9763585251677043, 1.0029441022187349, 1.0161619708548564, 1.016320195939351, 0.9947238444056048, 1.0078677592777492, 1.0057982310783997, 0.9904846695811125, 1.0178726606523745, 0.9859441285711772, 1.0172675956591473, 1.0082751721434715, 1.0087816765546354, 1.016389529566723, 0.9937581524583995, 0.9933544979570917, 0.9984636595286072, 0.9997617304683576, 0.9842101636124527, 1.0044433033903892, 0.9977373462760611, 1.0054816932406034, 1.0034193230840498, 0.9814670009896962, 0.996754353987088, 0.9651490661978976, 1.0111695820651043, 0.9888298885104402, 1.0116447169355751, 1.0175620927077889, 1.0224696416377186, 1.019406001544814, 0.9996838156331805, 1.011636985325545, 0.9988423643932693, 1.0074388858026693, 0.9901248666940975, 1.0135667297085655, 1.011982194057992, 0.994928726559141, 0.9882129045840858, 1.0039721584490362, 0.9932681837219042, 1.0057542186827984, 1.0160459045351131, 0.9984457825691077, 0.9985149960601937, 1.0103884135388759, 1.001955279801632, 0.9993104463292851, 1.0087658290854244, 0.9982507130980222, 1.0026407163247728, 0.9919231319879092, 0.9989324705952838, 0.998688697994335, 0.99552316217618, 1.0132221887082178, 1.001634588321895, 1.0057360395119368, 0.996821934294902, 0.9958065628907766, 0.9979242219215155, 1.0007186772000336, 1.0123523704735526, 0.9978477122573323, 1.0013118641885221, 1.0064033694047545]
    
# 2019 data
annual_rate_2019 = 1292247.753245151
daily_growth_2019 = [1, 0.974848405166575, 1.034358460878272, 1.0072463768115942, 1.0098067674540847, 1.0042031496430042, 1.004491156946787, 0.9995994901201145, 0.9947951380193785, 1.0108398460191934, 1.0020918498312346, 1.0078376198104444, 1.0131520547477515, 0.9861649867453458, 1.0018186581416275, 1.0012847722276965, 1.008607148399502, 0.9921943311329853, 0.9984492781578937, 1.0156222180973775, 1.0091418724613679, 1.0002069796494653, 1.006965641097652, 1.0044844201263126, 0.9978335604502395, 0.9908065083037989, 1.0007020992768378, 1.0006683726786973, 1.0126020340384077, 1.0030757681220686, 0.997340570469433, 1.0110886472506055, 1.0014627520635253, 1.001946288201752, 0.9962370649106302, 1.0064478227335307, 1.0012318843174681, 0.9991916764130463, 0.9995561362375386, 0.9968199512249277, 1.0034704134677908, 0.9987576928171731, 0.9934796323645385, 0.9917879294108307, 0.9981155207601946, 1.014553923873465, 1.0029243547738116, 1.0068919567569117, 0.9992208901063716, 1.004884804768025, 1.0037662581534352, 0.9999435239634883, 0.9969854212997282, 1.0108201504057557, 0.9810957925265856, 0.9992074117710064, 1.0070317608343784, 0.9953590854417916, 1.0035610783758062, 1.0069441484449368, 1.0111927531068443, 1.0002162840996303, 1.0021798118037681, 1.0020567467208636, 1.0046919823017455, 1.0010231982550322, 0.9941951413229276, 1.0032858174947206, 0.9999307599099879, 1.0066163487172384, 0.9993292999611338, 1.000612639650864, 0.9993051829226345, 1.0009809928335893, 1.008799650627392, 0.9977775202307015, 0.9996310391713413, 1.004610295072555, 1.0010715925907026, 1.0012641451728006, 0.9923364625545578, 0.9978624001313341, 1.0095935343896845, 0.9955424738082143, 0.9834950297532781, 0.9984639656039249, 0.9967599891652371, 1.0037034585355487, 0.9760284908987407, 1.0080231590477478, 1.005951834943304, 1.0085014151489327, 0.9943732111993266, 0.9933481385629601, 1.0083828287558136, 0.9972452463915871, 0.9881557986870897, 0.9926162654743093, 0.9932502373660578, 1.0022101075585679, 0.9867076397903055, 0.9971109294085583, 1.0216888986077701, 1.0082259899904042, 1.0062801402505688, 1.0148341138911157, 0.9997921221213245, 0.998069799113563, 1.0041977126111925, 0.9982435698405728, 1.0008728330706753, 1.009828111860524, 1.0028340649813061, 1.0094008215039947, 0.9988726577178936, 0.9983121619239999, 0.9904771281327023, 0.9987249313622327, 1.0037099702447345, 1.005587127040464, 1.0080655033118888, 1.0028907388418156, 1.007604575526115, 0.9982942900441281, 0.99512490345102, 1.0011659436919758, 1.004500604107934, 1.0022652780979682, 1.0046036555892246, 1.0002355986195912, 0.9965464733222529, 0.9934585039448717, 1.0035921923431348, 0.9939531948567099, 1.002744502596696, 1.0068944030713258, 1.0046513020651382, 0.9949860742683608, 1.0069430344988268, 0.9985158545735809, 0.9975470236558285, 0.9888896632054716, 0.9911608661948436, 0.9927884371222816, 0.9700609421305533, 1.0130989629108806, 1.000791183165843, 1.0189456456914605, 0.9932316550287885, 0.987474261594702, 1.0153769824059844, 0.9705865267977651, 1.0025031068801995, 1.0144262847751424, 1.0120540319733025, 0.9922729076306319, 1.0081250926439818, 0.9995725706626181, 0.9742611717940208, 1.0109902843077703, 0.9964365967762663, 1.0065911237674319, 1.0127046455580486, 0.9998392948119578, 0.9939366788183877, 1.0108587570232692, 1.0139075620241187, 0.999946287636421, 1.0002350042132897, 1.0071223110926135, 1.0030593983183307, 0.9990829864075993, 0.996937156843509, 1.0025652144906263, 1.0004159055594928, 0.9998702914119612, 0.9949407088329703, 1.000190562795456, 0.9919243509564765, 1.0058398342066688, 0.9978022567071373, 0.9945371887507051, 1.0049188906331763, 0.9877444887153886, 0.9822729529886333, 1.0079293079687814, 1.0139715279018318, 0.995541386168133, 0.9844781056550608, 1.0091675251139027, 1.0066693156672397, 1.0104123777991771, 0.9988954034639879, 1.009908534015704, 0.9982273528469181, 1.0026820858735674, 0.9959142560777525, 1.0069390953723736, 0.9964978215319121, 1.0027868912645144, 1.0018671867719304, 1.0040064714812982, 1.0056614574199505, 0.9991478300924554, 1.0033621913188944, 0.9970396334659263, 1.009562526745449, 1.0037626958378845, 0.9988046087529926, 1.0006309332934393, 1.0028504103355813, 1.0023950582073686, 0.9980730121471365, 1.001632679505661, 1.0006047885019034, 1.0010246100340674, 1.0075104212745758, 1.0004935438693199, 0.9994586508554277, 0.9962341433397219, 0.9984718777244812, 1.0021458674330788, 1.0074880236633121, 1.0019562227349461, 1.004513141299224, 0.9959066422735099, 0.9915663264331513, 0.9932059502518872, 1.0063232826759512, 1.0016062244409536, 1.0089579811988236, 0.9968434303297709, 0.9989891227051969, 1.0027579866697311, 1.0085822700995748, 1.0001704373295626, 1.0071066566525502, 1.0002381414936485, 0.9997211901733634, 1.0044026635330985, 1.0048731787976164, 1.0009624579312744, 0.9998014900651981, 1.0051777947372014, 0.9999629637631284, 0.9944011481658668, 1.0024489339843132, 0.974848405166575, 1.034358460878272, 1.0072463768115942, 1.0098067674540847, 1.0042031496430042, 1.004491156946787, 0.9995994901201145, 0.9947951380193785, 1.0108398460191934, 1.0020918498312346, 1.0078376198104444, 1.0131520547477515, 0.9861649867453458, 1.0018186581416275, 1.0012847722276965, 1.008607148399502, 0.9921943311329853, 0.9984492781578937, 1.0156222180973775, 1.0091418724613679, 1.0002069796494653, 1.006965641097652, 1.0044844201263126, 0.9978335604502395, 0.9908065083037989, 1.0007020992768378, 1.0006683726786973, 1.0126020340384077, 1.0030757681220686, 0.997340570469433, 1.0110886472506055, 1.0014627520635253, 1.001946288201752, 0.9962370649106302, 1.0064478227335307, 1.0012318843174681, 0.9991916764130463, 0.9995561362375386, 0.9968199512249277, 1.0034704134677908, 0.9987576928171731, 0.9934796323645385, 0.9917879294108307, 0.9981155207601946, 1.014553923873465, 1.0029243547738116, 1.0068919567569117, 0.9992208901063716, 1.004884804768025, 1.0037662581534352, 0.9999435239634883, 0.9969854212997282, 1.0108201504057557, 0.9810957925265856, 0.9992074117710064, 1.0070317608343784, 0.9953590854417916, 1.0035610783758062, 1.0069441484449368, 1.0111927531068443, 1.0002162840996303, 1.0021798118037681, 1.0020567467208636, 1.0046919823017455, 1.0010231982550322, 0.9941951413229276, 1.0032858174947206, 0.9999307599099879, 1.0066163487172384, 0.9993292999611338, 1.000612639650864, 0.9993051829226345, 1.0009809928335893, 1.008799650627392, 0.9977775202307015, 0.9996310391713413, 1.004610295072555, 1.0010715925907026, 1.0012641451728006, 0.9923364625545578, 0.9978624001313341, 1.0095935343896845, 0.9955424738082143, 0.9834950297532781, 0.9984639656039249, 0.9967599891652371, 1.0037034585355487, 0.9760284908987407, 1.0080231590477478, 1.005951834943304, 1.0085014151489327, 0.9943732111993266, 0.9933481385629601, 1.0083828287558136, 0.9972452463915871, 0.9881557986870897, 0.9926162654743093, 0.9932502373660578, 1.0022101075585679, 0.9867076397903055, 0.9971109294085583, 1.0216888986077701, 1.0082259899904042, 1.0062801402505688, 1.0148341138911157, 0.9997921221213245, 0.998069799113563, 1.0041977126111925, 0.9982435698405728, 1.0008728330706753, 1.009828111860524, 1.0028340649813061, 1.0094008215039947, 0.9988726577178936, 0.9983121619239999, 0.9904771281327023, 0.9987249313622327, 1.0037099702447345, 1.005587127040464, 1.0080655033118888, 1.0028907388418156, 1.007604575526115, 0.9982942900441281, 0.99512490345102, 1.0011659436919758, 1.004500604107934, 1.0022652780979682, 1.0046036555892246, 1.0002355986195912, 0.9965464733222529, 0.9934585039448717, 1.0035921923431348, 0.9939531948567099, 1.002744502596696, 1.0068944030713258, 1.0046513020651382, 0.9949860742683608, 1.0069430344988268, 0.9985158545735809, 0.9975470236558285, 0.9888896632054716, 0.9911608661948436, 0.9927884371222816, 0.9700609421305533, 1.0130989629108806, 1.000791183165843, 1.0189456456914605, 0.9932316550287885, 0.987474261594702, 1.0153769824059844, 0.9705865267977651, 1.0025031068801995, 1.0144262847751424, 1.0120540319733025, 0.9922729076306319, 1.0081250926439818, 0.9995725706626181, 0.9742611717940208, 1.0109902843077703, 0.9964365967762663, 1.0065911237674319, 1.0127046455580486, 0.9998392948119578, 0.9939366788183877, 1.0108587570232692, 1.0139075620241187, 0.999946287636421, 1.0002350042132897, 1.0071223110926135, 1.0030593983183307, 0.9990829864075993, 0.996937156843509, 1.0025652144906263, 1.0004159055594928, 0.9998702914119612, 0.9949407088329703, 1.000190562795456, 0.9919243509564765, 1.0058398342066688, 0.9978022567071373, 0.9945371887507051, 1.0049188906331763, 0.9877444887153886, 0.9822729529886333, 1.0079293079687814, 1.0139715279018318, 0.995541386168133, 0.9844781056550608, 1.0091675251139027, 1.0066693156672397, 1.0104123777991771, 0.9988954034639879, 1.009908534015704, 0.9982273528469181, 1.0026820858735674, 0.9959142560777525, 1.0069390953723736, 0.9964978215319121, 1.0027868912645144, 1.0018671867719304, 1.0040064714812982, 1.0056614574199505, 0.9991478300924554, 1.0033621913188944, 0.9970396334659263, 1.009562526745449, 1.0037626958378845, 0.9988046087529926, 1.0006309332934393, 1.0028504103355813, 1.0023950582073686, 0.9980730121471365, 1.001632679505661, 1.0006047885019034, 1.0010246100340674, 1.0075104212745758, 1.0004935438693199, 0.9994586508554277, 0.9962341433397219, 0.9984718777244812, 1.0021458674330788, 1.0074880236633121, 1.0019562227349461, 1.004513141299224, 0.9959066422735099, 0.9915663264331513, 0.9932059502518872, 1.0063232826759512, 1.0016062244409536, 1.0089579811988236, 0.9968434303297709, 0.9989891227051969, 1.0027579866697311, 1.0085822700995748, 1.0001704373295626, 1.0071066566525502, 1.0002381414936485, 0.9997211901733634, 1.0044026635330985, 1.0048731787976164, 1.0009624579312744, 0.9998014900651981, 1.0051777947372014, 0.9999629637631284, 0.9944011481658668, 1.0024489339843132]
    
plt.plot(daily_growth_2023)
plt.show()


plt.plot(daily_growth_2022)
plt.show()

plt.plot(daily_growth_2021)
plt.show()

plt.plot(daily_growth_2020)
plt.show()

plt.plot(daily_growth_2019)
plt.show()
